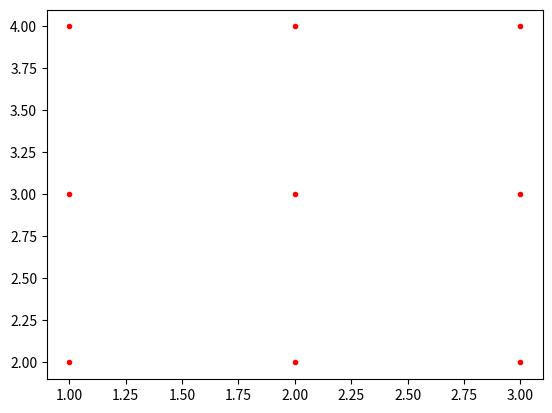

This chart was generated by the following Python code:
import numpy as np
from matplotlib import pyplot as p

x = np.array([1, 2, 3])
y = np.array([2, 3, 4])

xx, yy = np.meshgrid(x, y)
p.plot(xx, yy, marker = '.', linestyle = 'none', color = 'r')
p.show()